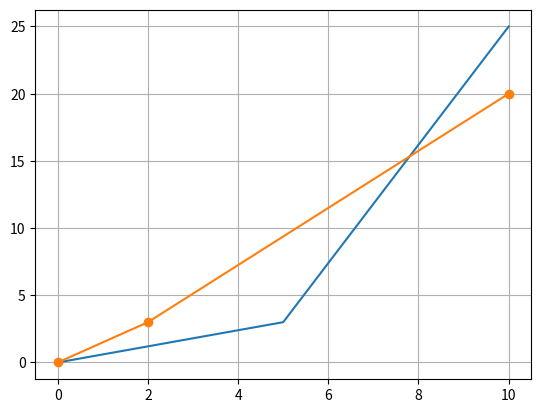

Generate this figure with matplotlib:
import matplotlib.pyplot as plt

xpoints = [0, 5, 10]
ypoints = [0, 3, 25]

plt.plot(xpoints, ypoints)

# vi må ha likt antall punkter i hver liste:
xpoints = [0, 2, 10]
ypoints = [0, 3, 20]

# markere punkter på linja:
plt.plot(xpoints, ypoints, marker='o')

plt.grid(axis='x')
plt.grid(axis='y')
# kan forkortes ned til:
#plt.grid(axis='both')

plt.show()